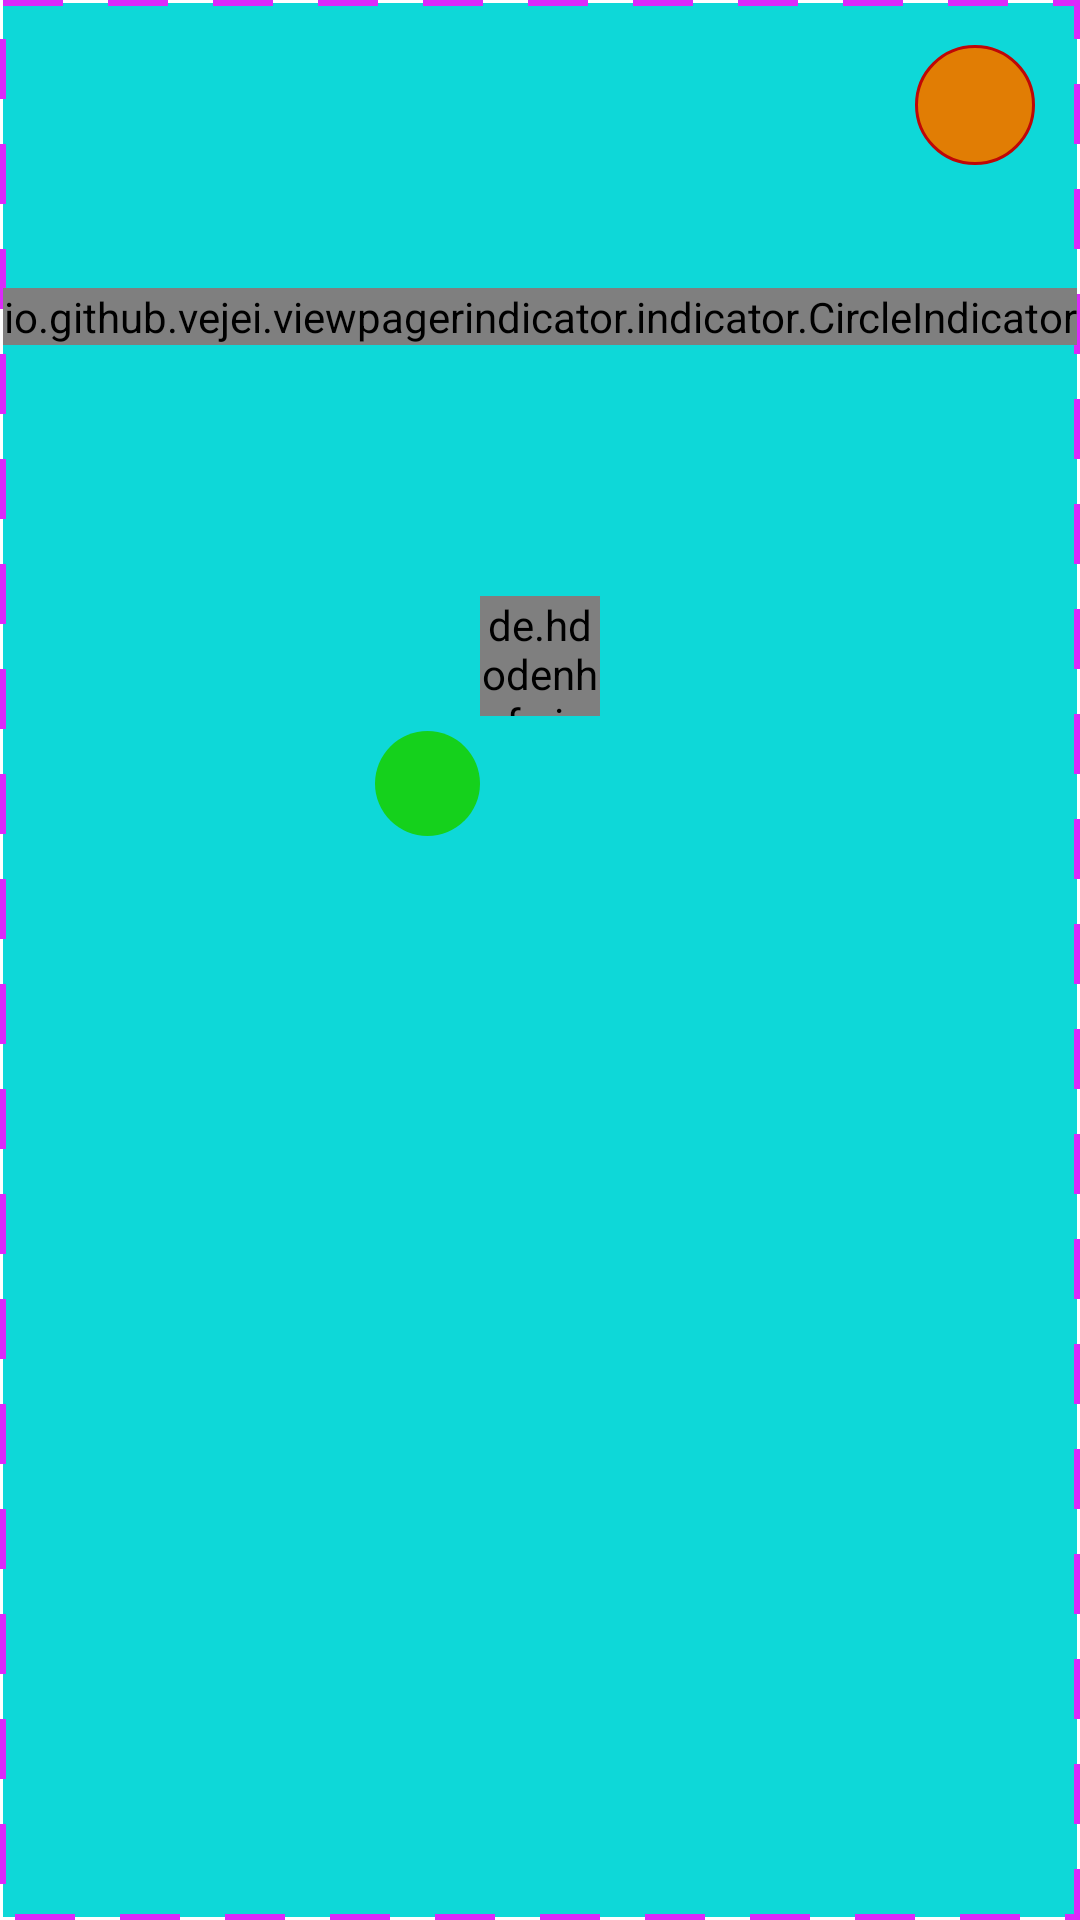

Produce the Android XML layout that renders to this screen, including the resource entries it uses.
<!-- AndroidManifest.xml: application theme Theme.DBDMarket -->
<!-- res/layout/cart_products_recycler_view_layout.xml -->
<?xml version="1.0" encoding="utf-8"?>
<androidx.constraintlayout.widget.ConstraintLayout xmlns:android="http://schemas.android.com/apk/res/android"
    android:layout_width="match_parent"
    android:layout_height="wrap_content"
    xmlns:app="http://schemas.android.com/apk/res-auto"
    xmlns:tools="http://schemas.android.com/tools"
    android:background="@drawable/cart_products_recycler_view_item_background">

    <LinearLayout
        android:layout_width="match_parent"
        android:layout_height="wrap_content"
        android:orientation="vertical"
        android:gravity="center"
        android:layout_marginTop="@dimen/cartProductRecyclerViewLayoutItemMarginTop"
        app:layout_constraintStart_toStartOf="parent"
        app:layout_constraintTop_toTopOf="parent"
        app:layout_constraintEnd_toEndOf="parent">

        <androidx.viewpager2.widget.ViewPager2
            android:id="@+id/cartProductsViewPager2"
            android:layout_width="@dimen/cartProductsViewPager2Size"
            android:layout_height="@dimen/cartProductsViewPager2Size"
            android:layout_marginTop="@dimen/cartProductViewPager2MarginTop"
            app:layout_constraintStart_toStartOf="parent"
            app:layout_constraintTop_toTopOf="parent"/>

        <io.github.vejei.viewpagerindicator.indicator.CircleIndicator
            android:id="@+id/cartProductsViewPager2Indicator"
            android:layout_width="wrap_content"
            android:layout_height="wrap_content"
            android:layout_marginVertical="@dimen/orderDetailImagesCircleViewPager2IndicatorMarginTop"
            android:foregroundGravity="center"
            app:indicatorColor="@color/white"
            app:indicatorSelectedColor="@color/red"
            app:indicatorGap="@dimen/orderDetailImagesCircleViewPager2IndicatorGap"
            app:indicatorRadius="@dimen/orderDetailImagesCircleViewPager2IndicatorRadius"
            app:layout_constraintStart_toStartOf="@+id/setupOrderCartProductsViewPager2"
            app:layout_constraintTop_toBottomOf="@+id/setupOrderCartProductsViewPager2"
            app:layout_constraintEnd_toEndOf="@+id/setupOrderCartProductsViewPager2"
            app:layout_constraintBottom_toBottomOf="parent"/>

        <TextView
            android:id="@+id/cartProductTitleTextView"
            android:layout_width="wrap_content"
            android:layout_height="wrap_content"
            android:textColor="@color/black"
            android:textSize="@dimen/cartProductTitleTextViewSize"
            android:fontFamily="@font/title_other_products"
            android:layout_marginTop="@dimen/cartProductRecyclerViewLayoutItemMarginTop"/>

        <LinearLayout
            android:layout_width="wrap_content"
            android:layout_height="wrap_content"
            android:orientation="horizontal"
            android:layout_marginTop="@dimen/cartProductRecyclerViewLayoutItemMarginTop">

            <TextView
                android:id="@+id/cartProductNewPriceTextView"
                android:layout_width="wrap_content"
                android:layout_height="wrap_content"
                android:textColor="@color/black"
                android:textStyle="italic"
                android:textSize="@dimen/cartProductPricesTextViewsSize"/>

            <View
                android:layout_width="@dimen/cartProductPricesMarginHorizontal"
                android:layout_height="0dp"/>

            <TextView
                android:id="@+id/cartProductOldPriceTextView"
                android:layout_width="wrap_content"
                android:layout_height="wrap_content"
                android:textColor="@color/black"
                android:textStyle="italic"
                android:textSize="@dimen/cartProductPricesTextViewsSize"/>

        </LinearLayout>

        <androidx.constraintlayout.widget.ConstraintLayout
            android:layout_width="wrap_content"
            android:layout_height="wrap_content"
            android:layout_marginTop="@dimen/cartProductRecyclerViewLayoutItemMarginTop">

            <de.hdodenhof.circleimageview.CircleImageView
                android:id="@+id/cartProductSizeCircleImageView"
                android:layout_width="@dimen/cartProductSizeCircleImageViewSize"
                android:layout_height="@dimen/cartProductSizeCircleImageViewSize"
                android:src="@color/dark_yellow"
                app:layout_constraintStart_toStartOf="parent"
                app:layout_constraintTop_toTopOf="parent"
                app:layout_constraintEnd_toEndOf="parent"
                app:layout_constraintBottom_toBottomOf="parent"/>

            <TextView
                android:id="@+id/cartProductSizeTextView"
                android:layout_width="wrap_content"
                android:layout_height="wrap_content"
                android:textSize="@dimen/cartProductSizeTextViewSize"
                android:textStyle="bold"
                android:textColor="@color/white"
                app:layout_constraintStart_toStartOf="@+id/cartProductSizeCircleImageView"
                app:layout_constraintTop_toTopOf="@+id/cartProductSizeCircleImageView"
                app:layout_constraintEnd_toEndOf="@+id/cartProductSizeCircleImageView"
                app:layout_constraintBottom_toBottomOf="@+id/cartProductSizeCircleImageView"/>

        </androidx.constraintlayout.widget.ConstraintLayout>

        <LinearLayout
            android:layout_width="wrap_content"
            android:layout_height="wrap_content"
            android:orientation="horizontal"
            android:layout_marginVertical="@dimen/cartProductRecyclerViewLayoutItemMarginTop">

            <ImageView
                android:id="@+id/cartProductQuantityIncreaseImageView"
                android:layout_width="@dimen/cartProductQuantityIncreaseAndDecreaseImageViewsSize"
                android:layout_height="@dimen/cartProductQuantityIncreaseAndDecreaseImageViewsSize"
                android:src="@drawable/ic_plus_icon"
                android:background="@drawable/increase_quantity_icon_background"
                android:visibility="visible"
                tools:ignore="ContentDescription" />

            <TextView
                android:id="@+id/cartProductQuantityTextView"
                android:layout_width="wrap_content"
                android:layout_height="wrap_content"
                android:textColor="@color/black"
                android:textSize="@dimen/cartProductQuantityTextViewSize"
                android:textStyle="bold"
                android:layout_marginHorizontal="@dimen/cartProductQuantityTextViewMarginHorizontal"/>

            <ImageView
                android:id="@+id/cartProductQuantityDecreaseImageView"
                android:layout_width="@dimen/cartProductQuantityIncreaseAndDecreaseImageViewsSize"
                android:layout_height="@dimen/cartProductQuantityIncreaseAndDecreaseImageViewsSize"
                android:src="@drawable/ic_minus_icon"
                android:background="@drawable/decrease_quantity_icon_background"
                android:visibility="visible"
                tools:ignore="ContentDescription" />

        </LinearLayout>

    </LinearLayout>

    <ImageView
        android:id="@+id/cartProductDeleteImageView"
        android:layout_width="@dimen/cartProductDeleteImageViewSize"
        android:layout_height="@dimen/cartProductDeleteImageViewSize"
        android:src="@drawable/ic_delete_icon"
        android:padding="@dimen/cartProductDeleteImageViewPadding"
        android:background="@drawable/delete_cart_product_icon_background"
        android:layout_margin="@dimen/cartProductDeleteImageViewMargin"
        app:layout_constraintTop_toTopOf="parent"
        app:layout_constraintEnd_toEndOf="parent"
        tools:ignore="ContentDescription" />

</androidx.constraintlayout.widget.ConstraintLayout>
<!-- resources referenced by this layout -->
<resources>
  <color name="black">#FF000000</color>
  <color name="dark_yellow">#B8A216</color>
  <color name="red">#BF0707</color>
  <color name="white">#FFFFFFFF</color>
  <dimen name="cartProductDeleteImageViewMargin">15dp</dimen>
  <dimen name="cartProductDeleteImageViewPadding">2dp</dimen>
  <dimen name="cartProductDeleteImageViewSize">40dp</dimen>
  <dimen name="cartProductPricesMarginHorizontal">10dp</dimen>
  <dimen name="cartProductPricesTextViewsSize">20sp</dimen>
  <dimen name="cartProductQuantityIncreaseAndDecreaseImageViewsSize">35dp</dimen>
  <dimen name="cartProductQuantityTextViewMarginHorizontal">20dp</dimen>
  <dimen name="cartProductQuantityTextViewSize">25sp</dimen>
  <dimen name="cartProductRecyclerViewLayoutItemMarginTop">5dp</dimen>
  <dimen name="cartProductSizeCircleImageViewSize">40dp</dimen>
  <dimen name="cartProductSizeTextViewSize">20sp</dimen>
  <dimen name="cartProductTitleTextViewSize">25sp</dimen>
  <dimen name="cartProductViewPager2MarginTop">3dp</dimen>
  <dimen name="cartProductsViewPager2Size">80dp</dimen>
  <dimen name="orderDetailImagesCircleViewPager2IndicatorGap">5dp</dimen>
  <dimen name="orderDetailImagesCircleViewPager2IndicatorMarginTop">8dp</dimen>
  <dimen name="orderDetailImagesCircleViewPager2IndicatorRadius">5dp</dimen>
  <!-- drawable cart_products_recycler_view_item_background (drawable) -->
  <?xml version="1.0" encoding="utf-8"?>
  <shape xmlns:android="http://schemas.android.com/apk/res/android"
      android:shape="rectangle">
  
      <solid android:color="@color/turquoise"/>
      <stroke android:color="@color/violet"
              android:dashWidth="@dimen/cartProductsRecyclerViewItemConstraintLayoutBackgroundDashWidth"
              android:dashGap="@dimen/cartProductsRecyclerViewItemConstraintLayoutBackgroundDashGap"
              android:width="@dimen/cartProductsRecyclerViewItemConstraintLayoutBackgroundWidth"/>
  
  </shape>
  <!-- drawable delete_cart_product_icon_background (drawable) -->
  <?xml version="1.0" encoding="utf-8"?>
  <shape xmlns:android="http://schemas.android.com/apk/res/android"
      android:shape="oval">
  
      <solid android:color="@color/orange"/>
      <stroke android:width="@dimen/deleteCartProductIconBackgroundStrokeWidth" android:color="@color/red"/>
  
  </shape>
  <!-- drawable increase_quantity_icon_background (drawable) -->
  <?xml version="1.0" encoding="utf-8"?>
  <shape xmlns:android="http://schemas.android.com/apk/res/android"
      android:shape="oval">
  
      <solid android:color="@color/green"/>
      <size android:width="@dimen/productDescriptionAmountOperationsImageViewsBackgroundSize"
            android:height="@dimen/productDescriptionAmountOperationsImageViewsBackgroundSize"/>
  
  </shape>
  <color name="turquoise">#0ED8D8</color>
  <color name="violet">#DB29FA</color>
  <dimen name="cartProductsRecyclerViewItemConstraintLayoutBackgroundDashWidth">20dp</dimen>
  <dimen name="cartProductsRecyclerViewItemConstraintLayoutBackgroundDashGap">15dp</dimen>
  <dimen name="cartProductsRecyclerViewItemConstraintLayoutBackgroundWidth">2dp</dimen>
  <color name="orange">#E17D04</color>
  <dimen name="deleteCartProductIconBackgroundStrokeWidth">1dp</dimen>
  <color name="green">#15D11C</color>
  <color name="purple_500">#FF6200EE</color>
  <color name="purple_700">#FF3700B3</color>
  <color name="teal_200">#FF03DAC5</color>
  <color name="teal_700">#FF018786</color>
  <style name="floatingActionButtonStyle" parent="Widget.Design.FloatingActionButton">
          <item name="shapeAppearanceOverlay">@style/rectangleFloatingActionButtonStyle</item>
      </style>
  <style name="rectangleFloatingActionButtonStyle" parent="ShapeAppearance.MaterialComponents.SmallComponent">
          <item name="cornerSize">30%</item>
          <item name="cornerFamily">rounded</item>
      </style>
</resources>
